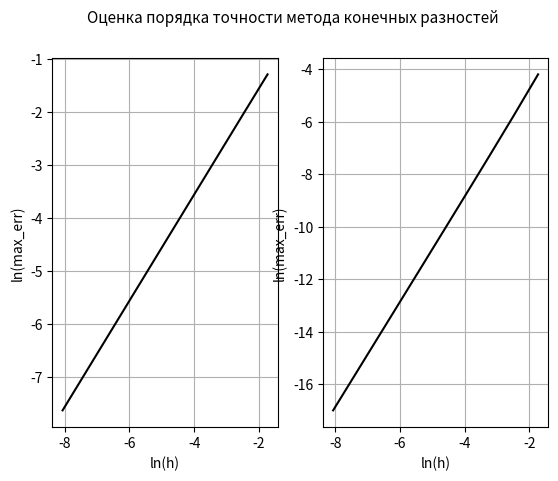

The matplotlib source for this figure:
import numpy as np
import matplotlib.pyplot as plt


# дифференцируемая функция
def F(x):
    return np.e ** (-x) * np.sin(x)


# производная функции
def F_derivative(x):
    return np.e ** (-x) * (np.cos(x) - np.sin(x))


fault_array_forward = []


def ln_max_err_forward(x, h):
    # правая разность
    forward_dif = []

    for i in range(len(x)):
        if i == len(x) - 1:
            forward_dif.append((F(x[i]) - F(x[i - 1])) / h)  # для крайней правой точки считаем значение производной через левую разность, поскольку порядок точности одинаков
        else:
            forward_dif.append((F(x[i + 1]) - F(x[i])) / h)  # стандартная формула для правой разности

    err = [abs(F_derivative(x[j]) - forward_dif[j]) for j in range(len(x))]
    fault_array_forward.append(np.log(max(err)))


fault_array_central = []


def ln_max_err_central(x, h):
    # центральная разность
    central_dif = []

    for i in range(len(x)):
        if i == 0:
            central_dif.append((-3 * F(x[i]) + 4 * F(x[i + 1]) - F(x[i + 2])) / (2 * h))  # для крайней левой точки
        elif i == len(x) - 1:
            central_dif.append((3 * F(x[i]) - 4 * F(x[i - 1]) + F(x[i - 2])) / (2 * h))  # для крайней правой точки
        else:
            central_dif.append((F(x[i + 1]) - F(x[i - 1])) / (2 * h))  # стандартная формула для центральной разности

    err = [abs(F_derivative(x[j]) - central_dif[j]) for j in range(len(x))]
    fault_array_central.append(np.log(max(err)))


# задание интервала
x_beginning = -0.8
x_ending = 0.8

# задание числа узлов сетки
n = 10

ln_h = []

for i in range(10):
    # узлы
    x = np.linspace(x_beginning, x_ending, n)

    # шаг
    h = (x_ending - x_beginning) / (n - 1)

    ln_max_err_forward(x, h)
    ln_max_err_central(x, h)

    ln_h.append(np.log(h))

    n *= 2

tg = np.abs(fault_array_central[0]-fault_array_central[1])/np.abs(ln_h[0] - ln_h[1])
print(tg)

plt.suptitle("Оценка порядка точности метода конечных разностей", fontsize=11)

# случай, когда используется правая разность
sp1 = plt.subplot(121)
plt.plot(ln_h, fault_array_forward, color='black')
plt.xlabel('ln(h)', fontsize=10)
plt.ylabel('ln(max_err)', fontsize=10)
plt.grid(True)

# случай, когда используется центральная разность
sp2 = plt.subplot(122)
plt.plot(ln_h, fault_array_central, color='black')
plt.xlabel('ln(h)', fontsize=10)
plt.ylabel('ln(max_err)', fontsize=10)
plt.grid(True)

plt.show()

